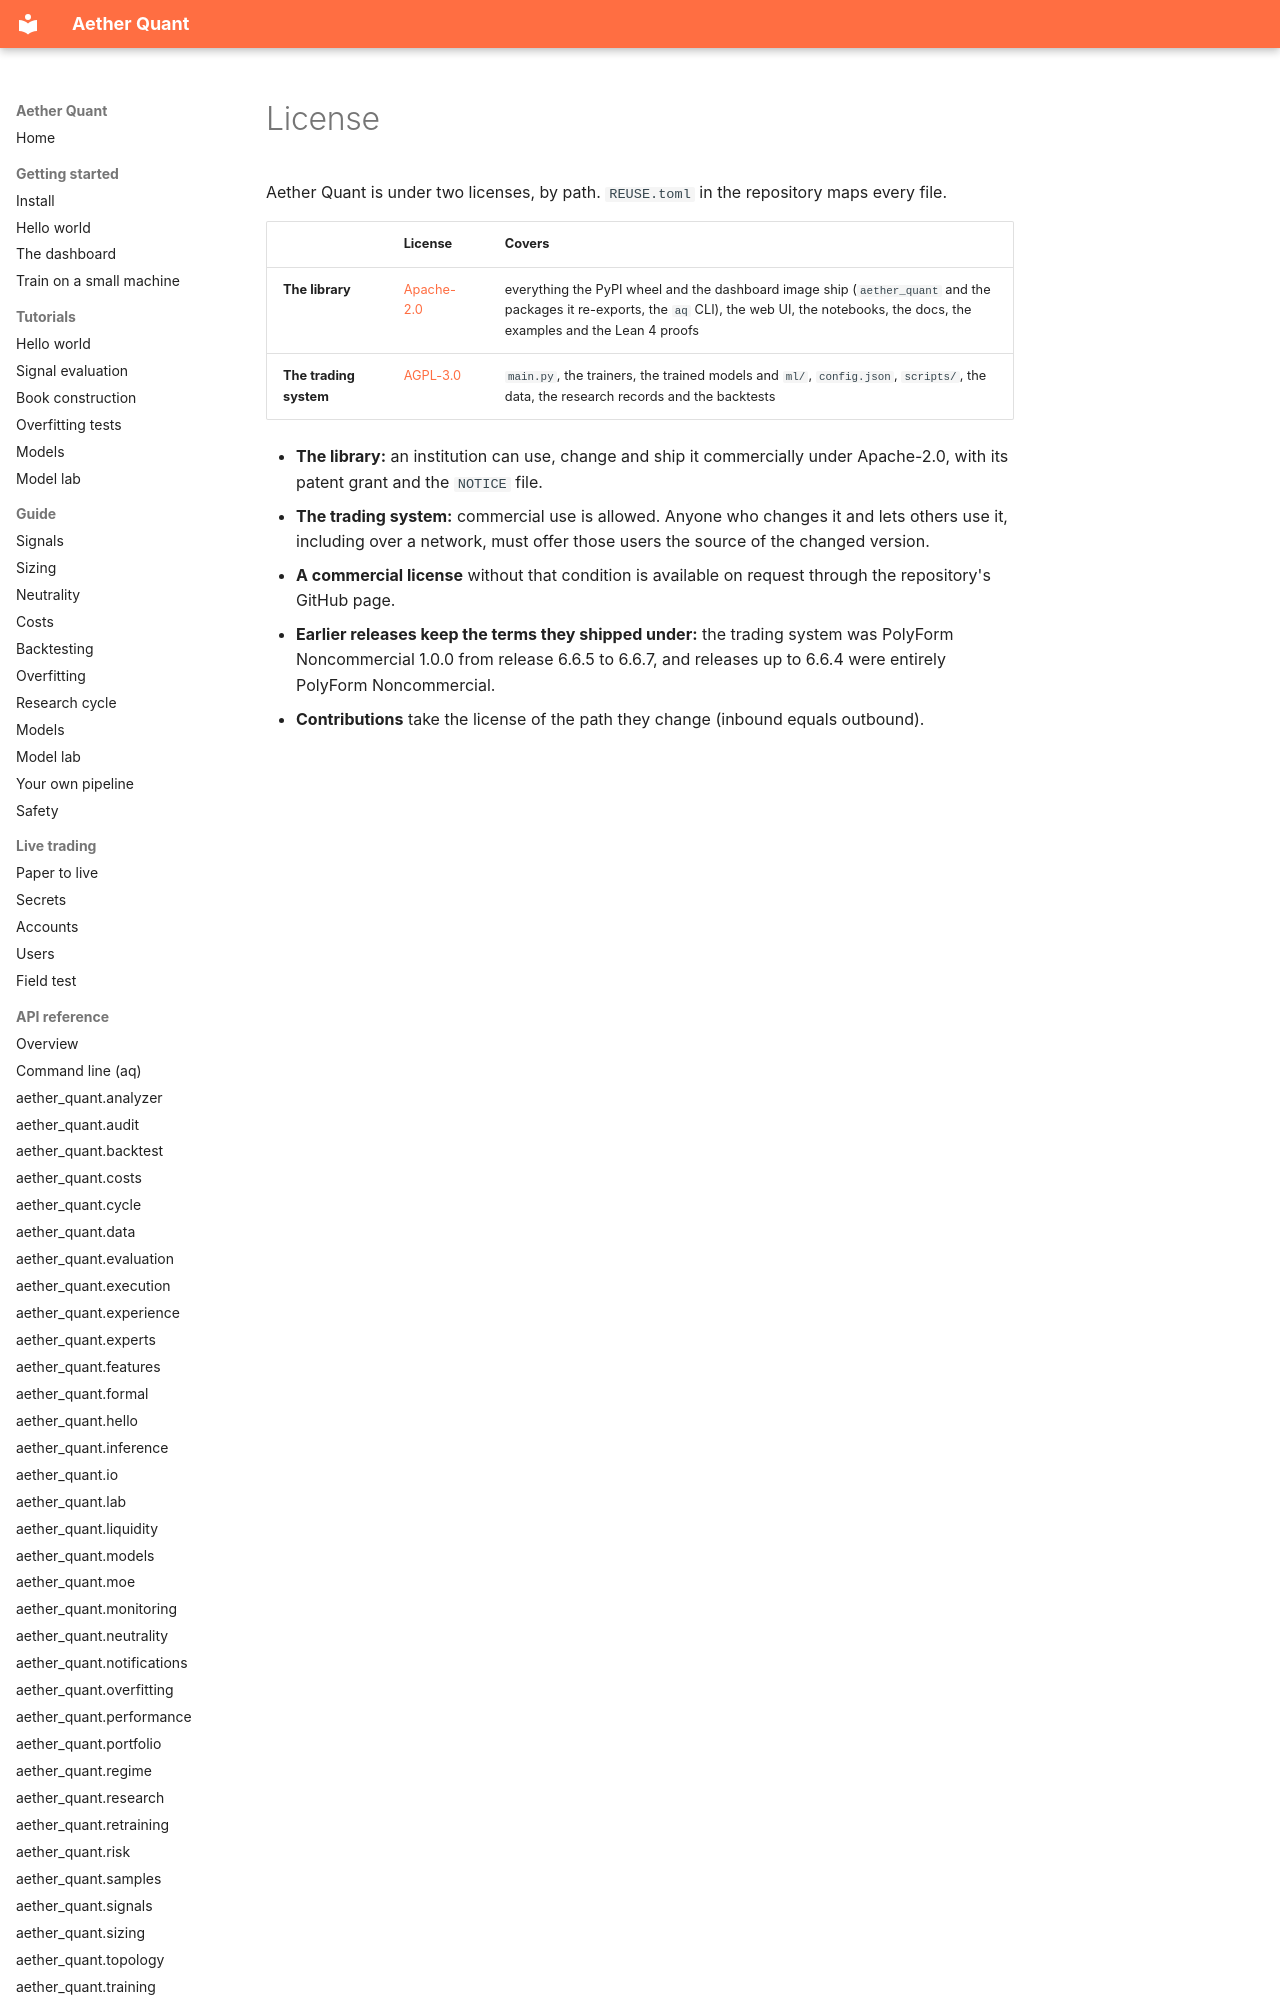

repository: leon1706-lol/Aether-quant · page: about/license/index.html · generator: mkdocs

# License

Aether Quant is under two licenses, by path. `REUSE.toml` in the repository maps every file.

| | License | Covers |
|---|---|---|
| **The library** | [Apache-2.0](https://www.apache.org/licenses/LICENSE-2.0) | everything the PyPI wheel and the dashboard image ship (`aether_quant` and the packages it re-exports, the `aq` CLI), the web UI, the notebooks, the docs, the examples and the Lean 4 proofs |
| **The trading system** | [AGPL-3.0](https://www.gnu.org/licenses/agpl-3.0.html) | `main.py`, the trainers, the trained models and `ml/`, `config.json`, `scripts/`, the data, the research records and the backtests |
